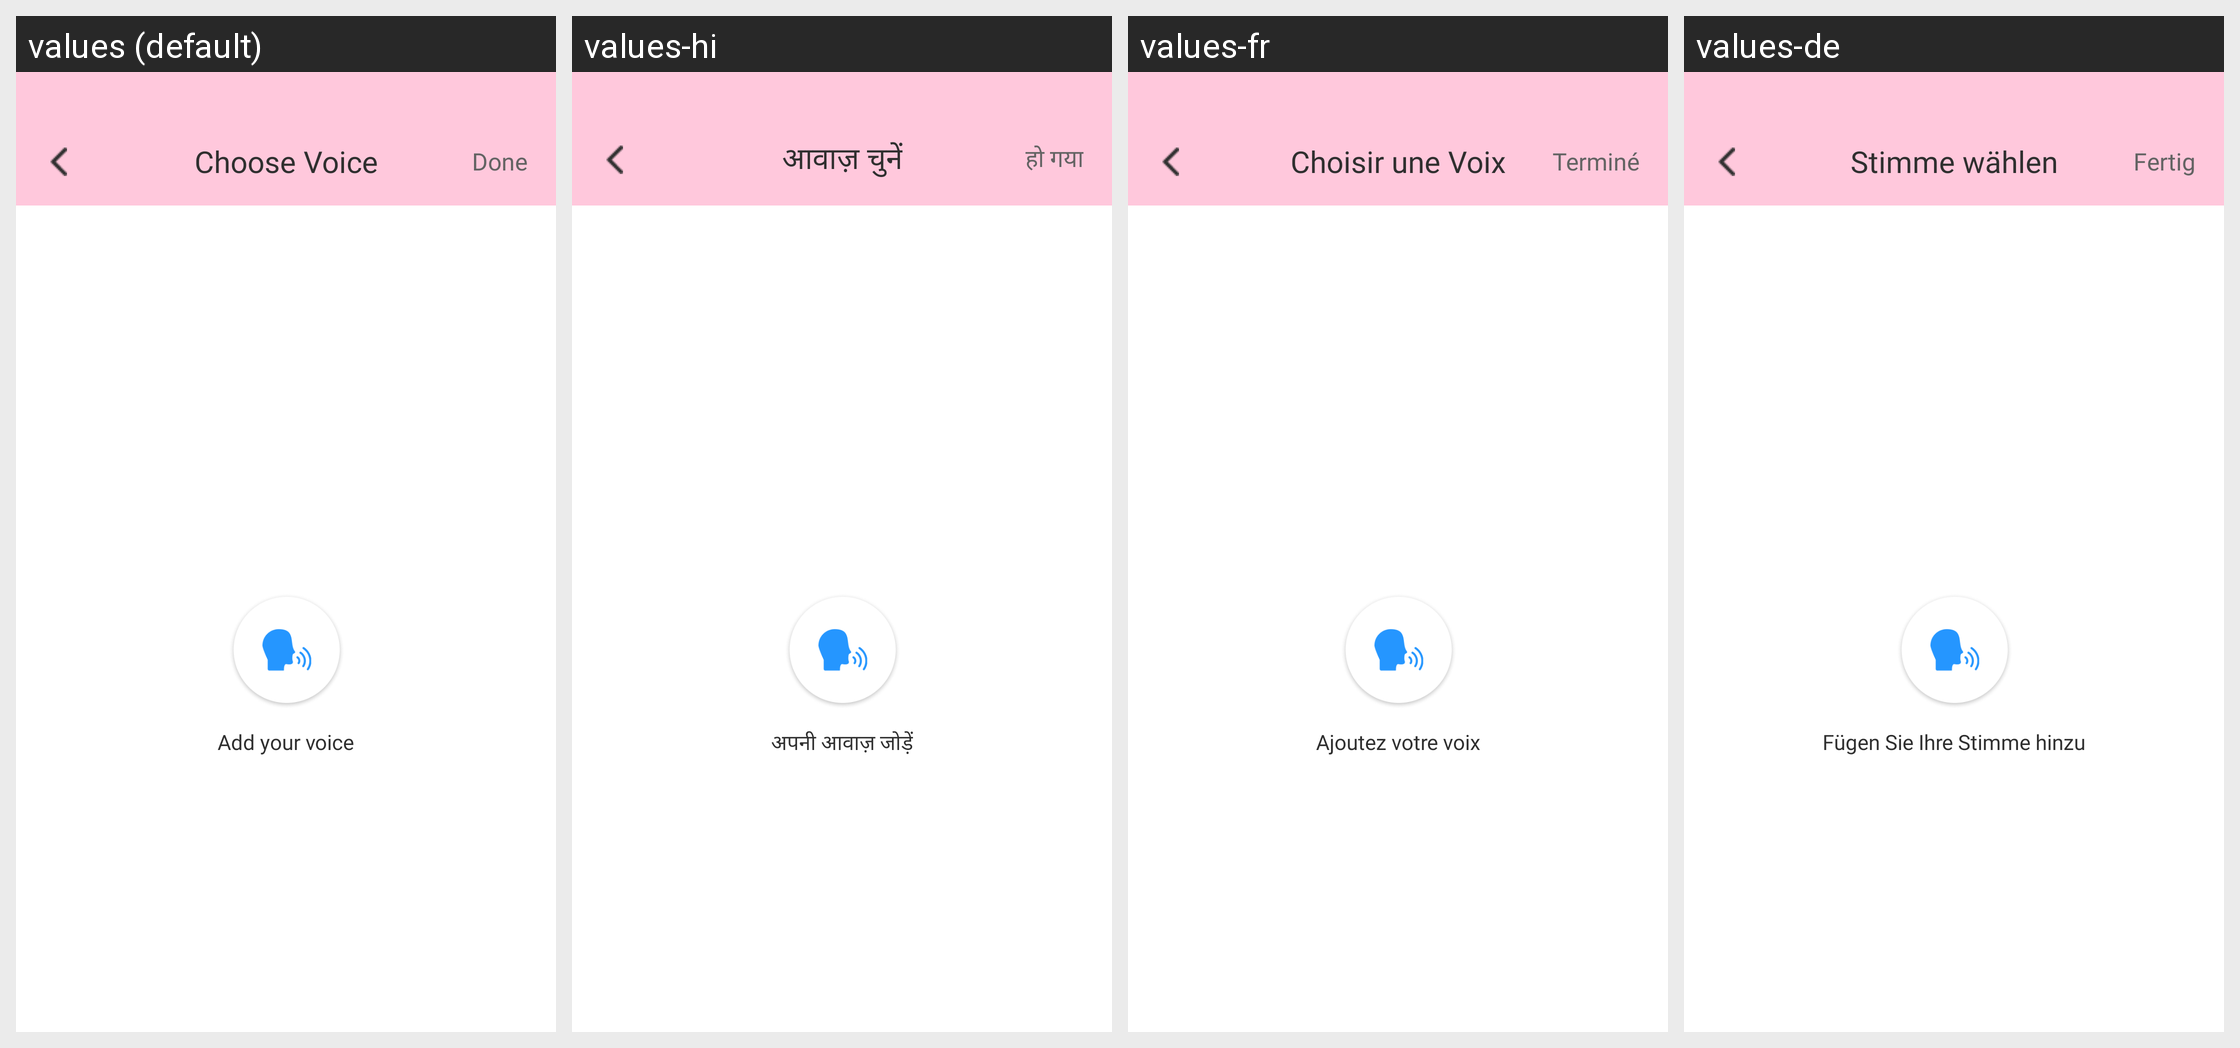

Translations of the strings shown on this Android screen, per locale in the grid:
Android screen res/layout/activity_choose_voice.xml rendered under 4 locales, left to right: values (default), values-hi, values-fr, values-de. Device: Nexus 5 (rendered at 1080×1920; each locale shown at half size, 540×960, under a caption strip naming it); theme Theme.ST069_FakeCallPhonePrank.
Other locales in the repository, not shown: values-es, values-in, values-pt.
Strings drawn on this screen, with the default value and each locale's value (text and hints the layout hard-codes, and strings that could not be matched under every locale, appear in the picture but are not listed):

choose_voice
  values: Choose Voice
  values-hi: आवाज़ चुनें
  values-fr: Choisir une Voix
  values-de: Stimme wählen

done
  values: Done
  values-hi: हो गया
  values-fr: Terminé
  values-de: Fertig

add_your_voice
  values: Add your voice
  values-hi: अपनी आवाज़ जोड़ें
  values-fr: Ajoutez votre voix
  values-de: Fügen Sie Ihre Stimme hinzu
